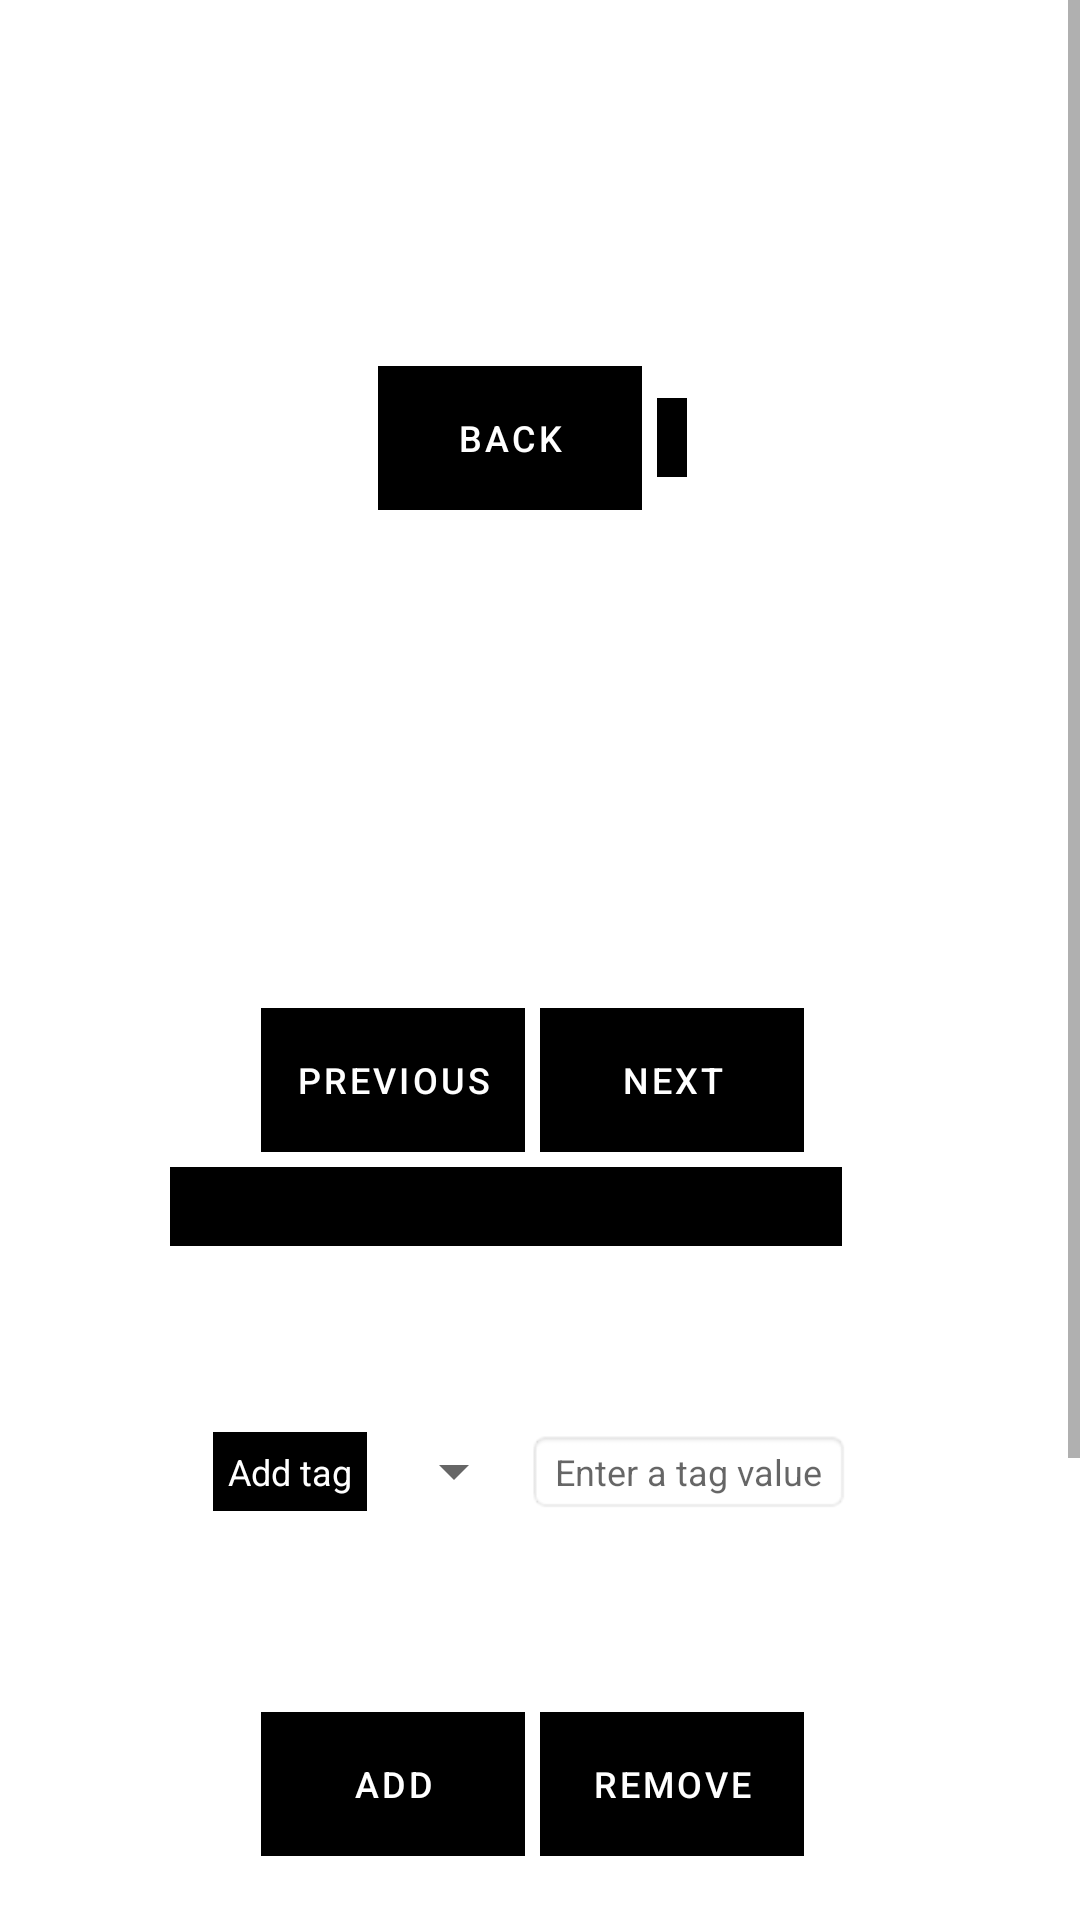

This screen was rendered from an Android layout file. Write that file and the resources it references.
<!-- AndroidManifest.xml: application theme Theme.AndroidPhotos07 -->
<!-- res/layout/activity_display_photo.xml -->
<?xml version="1.0" encoding="utf-8"?>
<ScrollView
    xmlns:android="http://schemas.android.com/apk/res/android"
    android:layout_width="wrap_content"
    android:layout_height="wrap_content">
<LinearLayout
    xmlns:tools="http://schemas.android.com/tools"
    xmlns:app="http://schemas.android.com/apk/res-auto"
    android:layout_width="wrap_content"
    android:layout_height="wrap_content"
    android:layout_marginTop="?attr/actionBarSize"
    android:layout_marginStart="5dp"
    android:layout_marginEnd="5dp"
    android:layout_gravity="center_horizontal"
    android:gravity="center"
    android:padding="5dp"
    android:orientation="vertical"
    tools:context=".DisplayPhoto">

    <LinearLayout
        android:layout_width="wrap_content"
        android:layout_height="wrap_content"
        android:layout_marginTop="?attr/actionBarSize"
        android:layout_marginStart="5dp"
        android:layout_marginEnd="5dp"
        android:layout_gravity="center_horizontal"
        android:gravity="center"
        android:padding="5dp"
        android:orientation="horizontal">

        <Button
            android:layout_width="wrap_content"
            android:layout_height="wrap_content"
            android:layout_marginEnd="5dp"
            android:background="#000000"
            android:textColor="#ffffff"
            android:onClick="backPhoto"
            android:text="@string/back"
            style="?android:attr/buttonBarButtonStyle"
            app:backgroundTint="@null"
            android:textSize="12sp" />

        <TextView
            android:layout_width="wrap_content"
            android:layout_height="wrap_content"
            android:layout_marginEnd="5dp"
            android:id="@+id/photoName"
            android:textSize="12sp"
            android:padding="5dp"
            android:textColor="#ffffff"
            android:background="#000000"/>

    </LinearLayout>

    <ImageView
        android:id="@+id/image"
        android:layout_width="100dp"
        android:layout_height="100dp"
        android:contentDescription="@string/image" />

    <LinearLayout
        android:layout_width="wrap_content"
        android:layout_height="wrap_content"
        android:layout_gravity="center_horizontal"
        android:layout_marginStart="5dp"
        android:layout_marginTop="?attr/actionBarSize"
        android:layout_marginEnd="5dp"
        android:gravity="center"
        android:orientation="horizontal"
        android:padding="5dp">

        <Button
            style="?android:attr/buttonBarButtonStyle"
            android:layout_width="wrap_content"
            android:layout_height="wrap_content"
            android:layout_marginEnd="5dp"
            android:background="#000000"
            android:onClick="prev"
            android:text="@string/prev"
            android:textColor="#ffffff"
            android:textSize="12sp"
            app:backgroundTint="@null" />

        <Button
            style="?android:attr/buttonBarButtonStyle"
            android:layout_width="wrap_content"
            android:layout_height="wrap_content"
            android:layout_marginEnd="5dp"
            android:background="#000000"
            android:onClick="next"
            android:text="@string/next"
            android:textColor="#ffffff"
            android:textSize="12sp"
            app:backgroundTint="@null" />

    </LinearLayout>

    <TextView
        android:id="@+id/tags"
        android:layout_width="match_parent"
        android:layout_height="wrap_content"
        android:layout_marginEnd="15dp"
        android:background="#000000"
        android:padding="5dp"
        android:textColor="#ffffff"
        android:textSize="12sp" />

    <LinearLayout
        android:layout_width="wrap_content"
        android:layout_height="wrap_content"
        android:layout_marginTop="?attr/actionBarSize"
        android:layout_marginStart="@dimen/activity_vertical_margin"
        android:layout_marginEnd="@dimen/activity_vertical_margin"
        android:layout_gravity="center_horizontal"
        android:gravity="center"
        android:padding="5dp"
        android:orientation="horizontal">

        <TextView
            android:layout_width="match_parent"
            android:layout_height="wrap_content"
            android:layout_marginEnd="5dp"
            android:text="@string/tagLabel"
            android:textSize="12sp"
            android:padding="5dp"
            android:textColor="#ffffff"
            android:background="#000000"/>

        <Spinner
            android:layout_width="wrap_content"
            android:layout_height="wrap_content"
            android:id="@+id/tagName"/>

        <EditText
            android:layout_width="wrap_content"
            android:layout_marginEnd="5dp"
            android:layout_height="wrap_content"
            android:id="@+id/tagValue"
            android:hint="@string/tagHint"
            android:textSize="12sp"
            android:background="@android:drawable/editbox_background"
            android:inputType="text"/>

    </LinearLayout>

    <LinearLayout
        android:layout_width="wrap_content"
        android:layout_height="wrap_content"
        android:layout_gravity="center_horizontal"
        android:layout_marginStart="@dimen/activity_vertical_margin"
        android:layout_marginTop="?attr/actionBarSize"
        android:layout_marginEnd="@dimen/activity_vertical_margin"
        android:gravity="center"
        android:orientation="horizontal"
        android:padding="5dp">

        <Button
            style="?android:attr/buttonBarButtonStyle"
            android:layout_width="wrap_content"
            android:layout_height="wrap_content"
            android:layout_marginEnd="5dp"
            android:background="#000000"
            android:onClick="addTag"
            android:text="@string/add"
            android:textColor="#ffffff"
            android:textSize="12sp"
            app:backgroundTint="@null" />

        <Button
            style="?android:attr/buttonBarButtonStyle"
            android:layout_width="wrap_content"
            android:layout_height="wrap_content"
            android:layout_marginEnd="5dp"
            android:background="#000000"
            android:onClick="removeTag"
            android:text="@string/remove"
            android:textColor="#ffffff"
            android:textSize="12sp"
            app:backgroundTint="@null" />

    </LinearLayout>

    <LinearLayout
        android:layout_width="wrap_content"
        android:layout_height="wrap_content"
        android:layout_marginTop="?attr/actionBarSize"
        android:layout_marginStart="5dp"
        android:layout_marginEnd="5dp"
        android:layout_gravity="center_horizontal"
        android:gravity="center"
        android:padding="5dp"
        android:orientation="horizontal">

        <TextView
            android:layout_width="match_parent"
            android:layout_height="wrap_content"
            android:layout_marginEnd="5dp"
            android:text="@string/albumLabel"
            android:textSize="12sp"
            android:padding="5dp"
            android:textColor="#ffffff"
            android:background="#000000"/>

        <Spinner
            android:layout_width="wrap_content"
            android:layout_height="wrap_content"
            android:id="@+id/albums"/>

        <Button
            android:layout_width="wrap_content"
            android:layout_height="wrap_content"
            android:layout_marginEnd="5dp"
            android:background="#000000"
            android:textColor="#ffffff"
            android:onClick="move"
            android:text="@string/moveTo"
            style="?android:attr/buttonBarButtonStyle"
            app:backgroundTint="@null"
            android:textSize="12sp" />

    </LinearLayout>

    <TextView
        android:layout_width="100dp"
        android:layout_height="100dp"
        android:layout_marginEnd="5dp"
        android:text="@string/albumLabel"
        android:textSize="12sp"
        android:padding="5dp"
        android:textColor="#ffffff"
        android:background="#ffffff"/>

</LinearLayout>
</ScrollView>
<!-- resources referenced by this layout -->
<resources>
  <string name="add">Add</string>
  <string name="albumLabel">Select Album</string>
  <string name="back">Back</string>
  <string name="image">Photo</string>
  <string name="moveTo">Move to</string>
  <string name="next">Next</string>
  <string name="prev">Previous</string>
  <string name="remove">Remove</string>
  <string name="tagHint">Enter a tag value</string>
  <string name="tagLabel">Add tag</string>
  <style name="Theme.AndroidPhotos07" parent="Theme.MaterialComponents.DayNight.DarkActionBar">
          
          <item name="colorPrimary">@color/purple_500</item>
          <item name="colorPrimaryVariant">@color/purple_700</item>
          <item name="colorOnPrimary">@color/white</item>
          
          <item name="colorSecondary">@color/teal_200</item>
          <item name="colorSecondaryVariant">@color/teal_700</item>
          <item name="colorOnSecondary">@color/black</item>
          
          <item name="android:statusBarColor" tools:targetApi="l">?attr/colorPrimaryVariant</item>
          
      </style>
  <!-- not gathered from this repository: default colours our renderer supplied (Android Studio template values) -->
  <color name="purple_500">#FF6200EE</color>
  <color name="purple_700">#FF3700B3</color>
  <color name="teal_200">#FF03DAC5</color>
  <color name="teal_700">#FF018786</color>
  <color name="black">#FF000000</color>
  <color name="white">#FFFFFFFF</color>
</resources>
